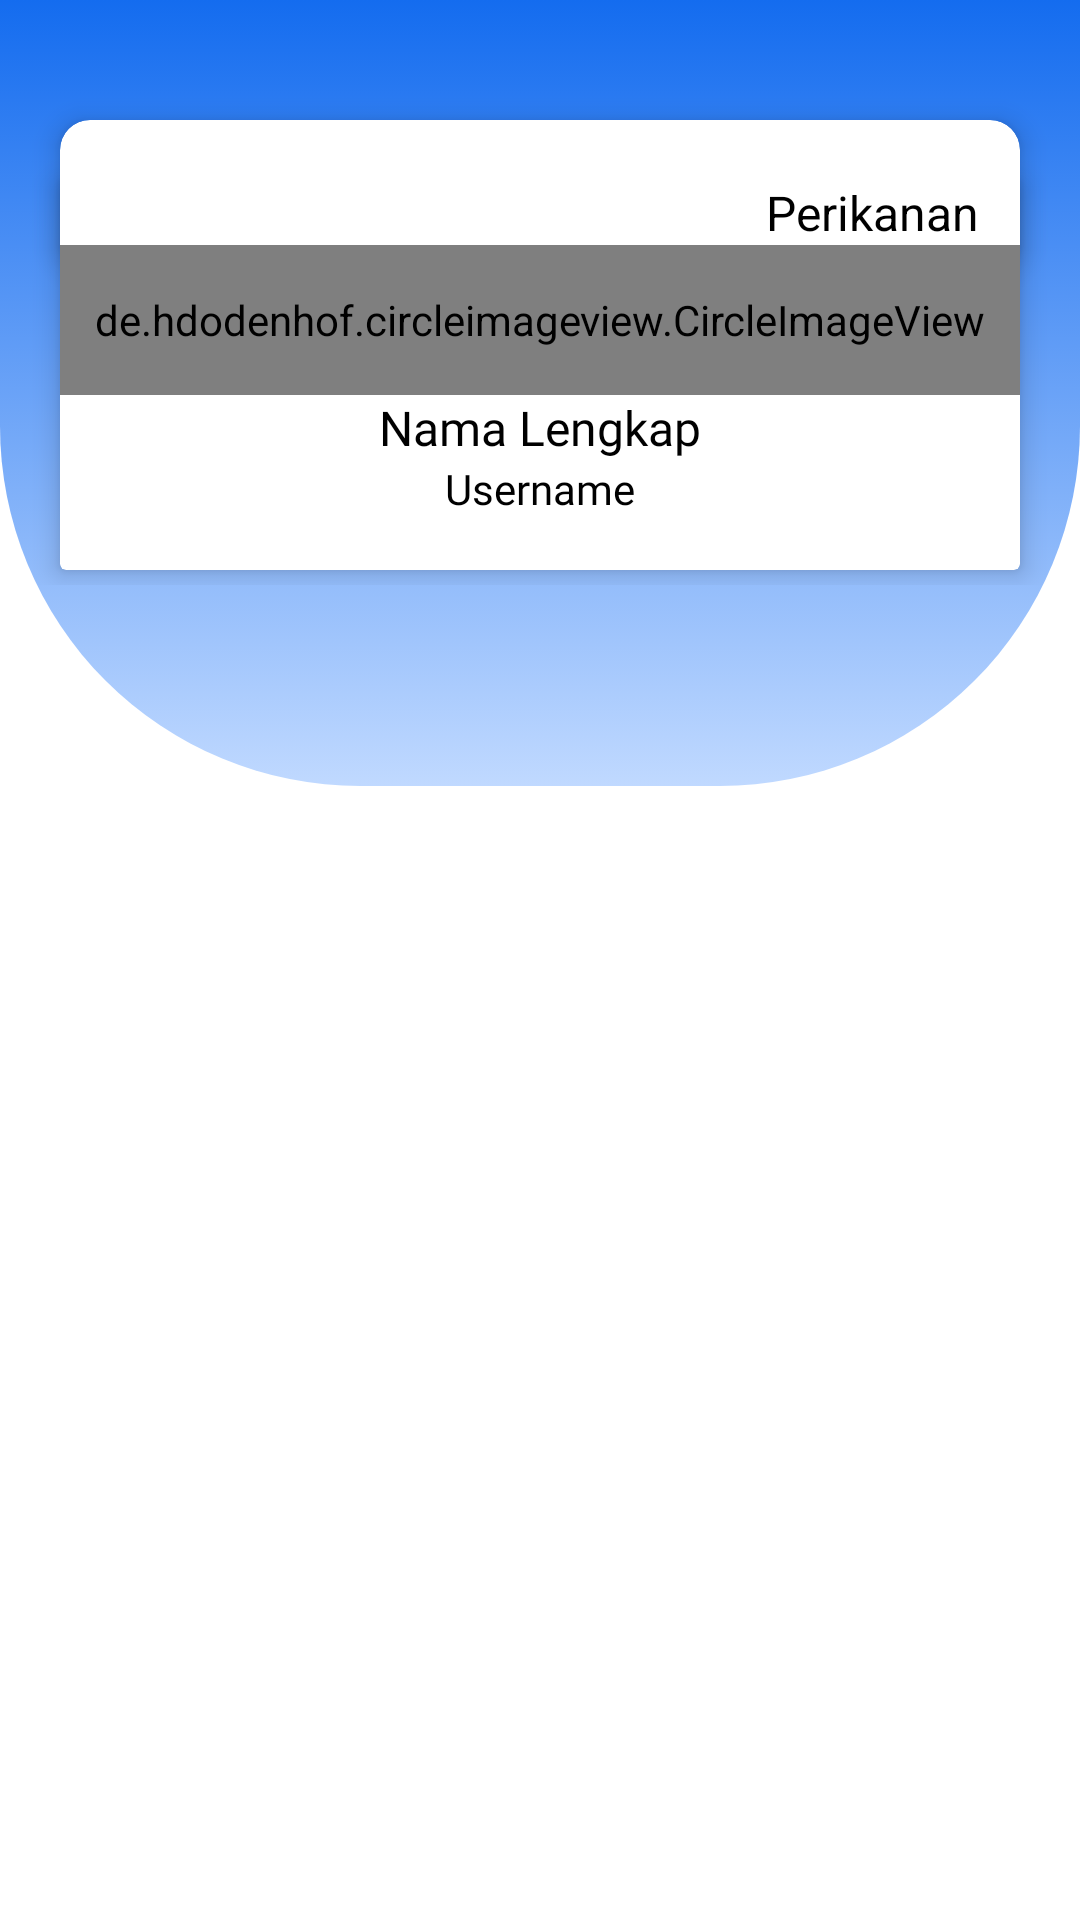

Android layout source for this screen:
<!-- AndroidManifest.xml: application theme Theme.Persediaan -->
<!-- res/layout/fragment_profile.xml -->
<?xml version="1.0" encoding="utf-8"?>
<FrameLayout xmlns:android="http://schemas.android.com/apk/res/android"
    xmlns:app="http://schemas.android.com/apk/res-auto"
    xmlns:tools="http://schemas.android.com/tools"
    android:id="@+id/frameLayout"
    android:layout_width="match_parent"
    android:layout_height="match_parent"
    tools:context=".ProfileFragment">

    <TextView
        android:id="@+id/textView2"
        android:layout_width="match_parent"
        android:layout_height="262dp"
        android:background="@drawable/gradient_bg" />

    <LinearLayout
        android:layout_width="match_parent"
        android:layout_height="match_parent"
        android:orientation="vertical">

        <FrameLayout
            android:layout_width="match_parent"
            android:layout_height="wrap_content">
            <androidx.cardview.widget.CardView
                android:layout_width="match_parent"
                android:layout_height="50dp"
                android:layout_marginHorizontal="20dp"
                android:layout_marginTop="40dp"
                app:cardCornerRadius="10dp"
                app:cardElevation="5dp">

            </androidx.cardview.widget.CardView>
            <androidx.cardview.widget.CardView
                android:id="@+id/pageProfileHeader"
                android:layout_width="match_parent"
                android:layout_height="wrap_content"
                android:layout_marginHorizontal="20dp"
                android:layout_marginTop="60dp"
                android:layout_marginBottom="5dp"
                app:cardElevation="5dp"
                app:cardUseCompatPadding="false">

                <androidx.constraintlayout.widget.ConstraintLayout
                    android:id="@+id/mainLinearLayout"
                    android:layout_width="match_parent"
                    android:layout_height="130dp">

                    <TextView
                        android:id="@+id/profileTvSatker"
                        android:layout_width="0dp"
                        android:layout_height="wrap_content"
                        android:gravity="right"
                        android:paddingEnd="14dp"
                        android:text="Perikanan"
                        android:textColor="@color/black"
                        android:textSize="16sp"
                        app:layout_constraintEnd_toEndOf="parent"
                        app:layout_constraintStart_toStartOf="parent"
                        app:layout_constraintTop_toTopOf="parent" />

                    <LinearLayout
                        android:layout_width="0dp"
                        android:layout_height="0dp"
                        android:orientation="vertical"
                        app:layout_constraintBottom_toBottomOf="parent"
                        app:layout_constraintEnd_toEndOf="parent"
                        app:layout_constraintStart_toStartOf="parent"
                        app:layout_constraintTop_toBottomOf="@+id/profileTvSatker">

                        <de.hdodenhof.circleimageview.CircleImageView
                            android:id="@+id/imgProfilUser"
                            android:layout_width="match_parent"
                            android:layout_height="50dp"
                            android:src="@drawable/avatar" />

                        <TextView
                            android:id="@+id/profileTvName"
                            android:layout_width="match_parent"
                            android:layout_height="wrap_content"
                            android:fontFamily="@font/abril_fatface"
                            android:gravity="center"
                            android:text="Nama Lengkap"
                            android:textColor="@color/black"
                            android:textSize="16sp" />

                        <TextView
                            android:id="@+id/profileTvAlamat"
                            android:layout_width="match_parent"
                            android:layout_height="wrap_content"
                            android:fontFamily="@font/antic"
                            android:gravity="center"
                            android:text="Username"
                            android:textColor="@color/black" />
                    </LinearLayout>


                </androidx.constraintlayout.widget.ConstraintLayout>

            </androidx.cardview.widget.CardView>
        </FrameLayout>

        <LinearLayout
            android:id="@+id/pageProfileContent"
            android:layout_width="match_parent"
            android:layout_height="match_parent"
            android:layout_marginTop="10dp"
            android:layout_marginBottom="5dp"
            android:layout_marginHorizontal="20dp"
            android:orientation="vertical">

            <LinearLayout
                android:layout_width="match_parent"
                android:layout_height="match_parent"
                android:orientation="vertical">


                <androidx.recyclerview.widget.RecyclerView
                    android:layout_width="match_parent"
                    android:layout_height="match_parent"
                    android:id="@+id/reyclerProfileSetting"
                    android:scrollIndicators="none"
                    />
            </LinearLayout>
        </LinearLayout>
    </LinearLayout>

</FrameLayout>
<!-- resources referenced by this layout -->
<resources>
  <color name="black">#FF000000</color>
  <!-- drawable gradient_bg (drawable) -->
  <?xml version="1.0" encoding="utf-8"?>
  
  <selector xmlns:android="http://schemas.android.com/apk/res/android">
      <item>
          <shape>
              <gradient
                  android:angle="90"
                  android:startColor="#C0D9FF"
                  android:endColor="@color/splashBackground"
                  android:type="linear"/>
              <corners
                  android:bottomLeftRadius="120dp"
                  android:bottomRightRadius="120dp"/>
          </shape>
      </item>
  </selector>
  <style name="Theme.Persediaan" parent="Theme.MaterialComponents.DayNight.NoActionBar">
          
          <item name="colorPrimary">@color/purple_500</item>
          <item name="colorPrimaryVariant">@color/splashBackground</item>
          <item name="colorOnPrimary">@color/white</item>
          
          <item name="colorSecondary">@color/teal_200</item>
          <item name="colorSecondaryVariant">@color/teal_700</item>
          <item name="colorOnSecondary">@color/splashBackground</item>
          
          <item name="android:statusBarColor" tools:targetApi="lollipop">?attr/colorPrimaryVariant</item>
          
  
          <item name="android:windowContentTransitions">true</item>
  
      </style>
  <color name="splashBackground">#146CEF</color>
  <color name="purple_500">#FF6200EE</color>
  <color name="white">#FFFFFFFF</color>
  <color name="teal_200">#FF03DAC5</color>
  <color name="teal_700">#FF018786</color>
</resources>
